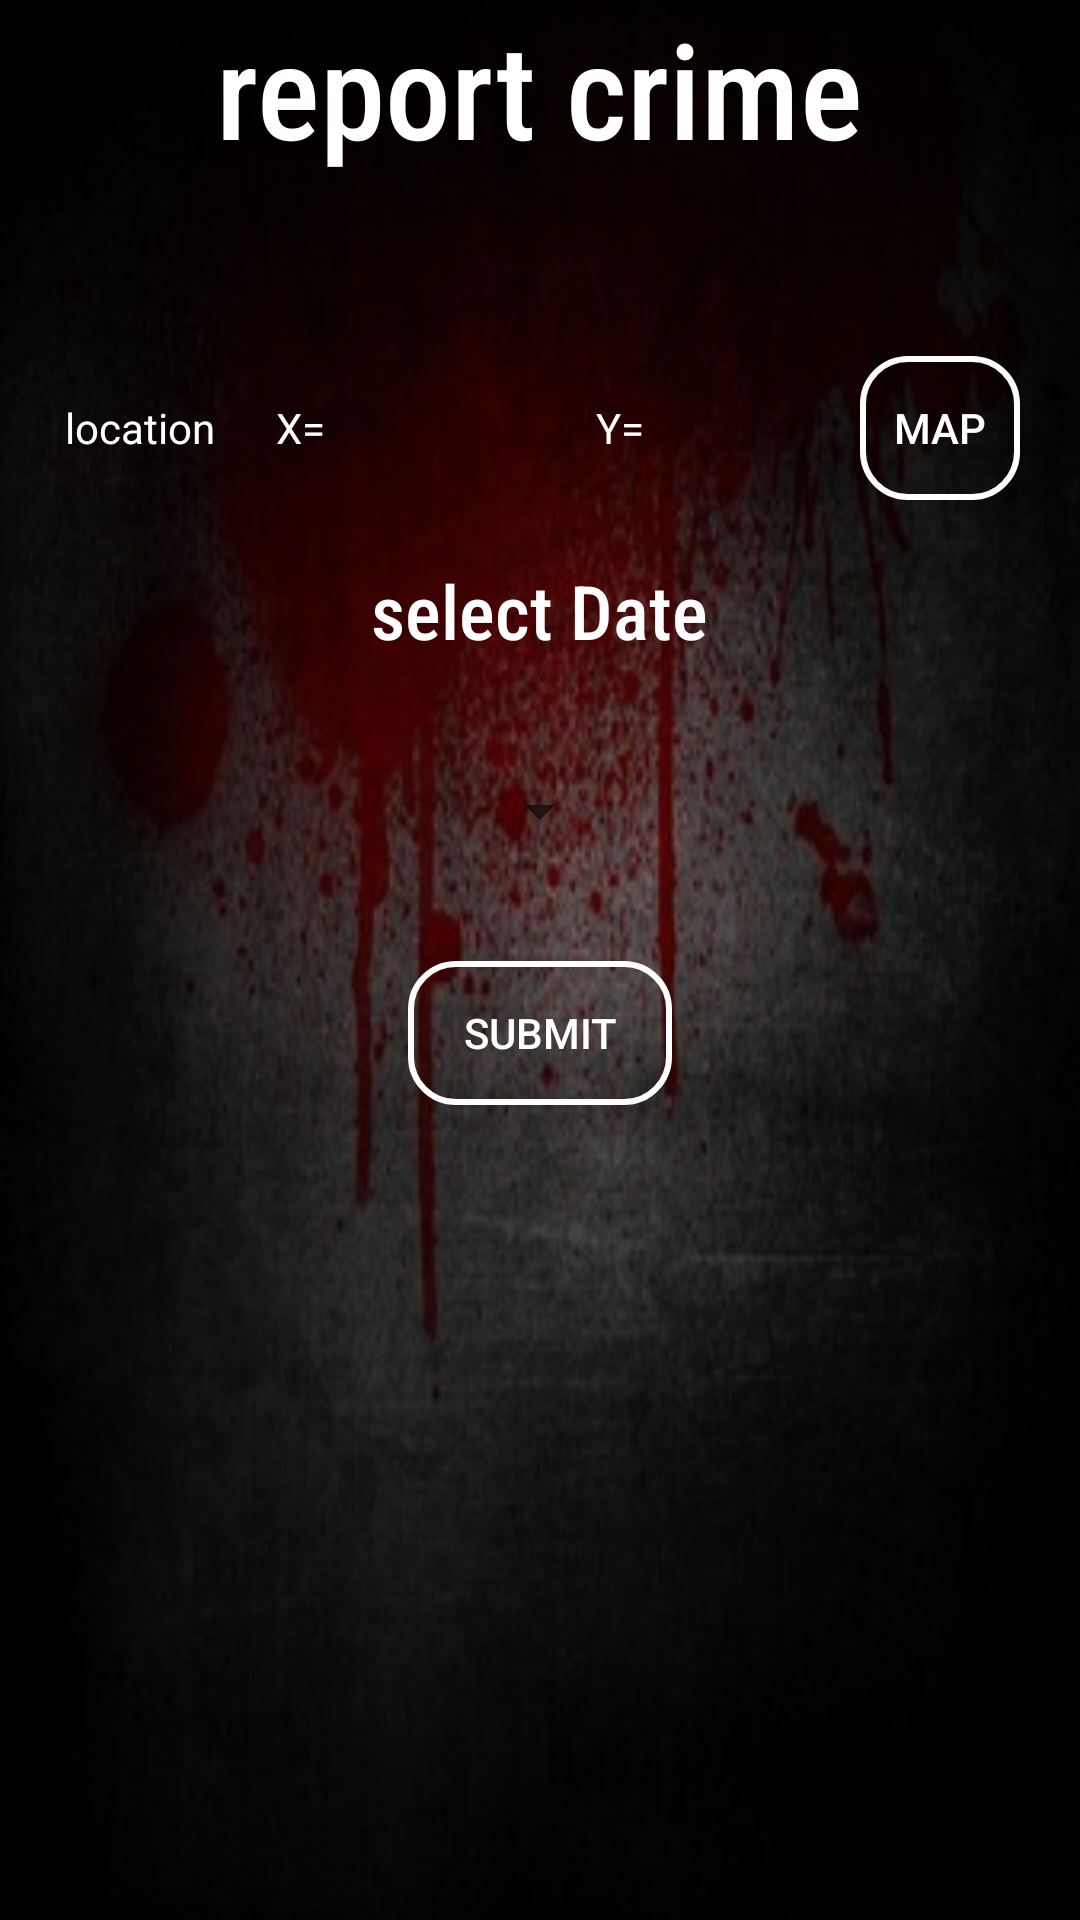

Write the Android layout XML for this screen, with the resource values it uses.
<!-- AndroidManifest.xml: application theme AppTheme -->
<!-- res/layout/submit_crime.xml -->
<?xml version="1.0" encoding="utf-8"?>
<LinearLayout xmlns:android="http://schemas.android.com/apk/res/android"
    xmlns:app="http://schemas.android.com/apk/res-auto"
    xmlns:tools="http://schemas.android.com/tools"
    android:layout_width="match_parent"
    android:layout_height="match_parent"
    android:background="@drawable/subcrime_background"
    android:orientation="vertical">

    <TextView
        android:id="@+id/welcome_crime"
        android:layout_width="wrap_content"
        android:layout_height="wrap_content"
        android:layout_gravity="center_horizontal"

        android:fontFamily="sans-serif-condensed-medium"
        android:text="@string/report_crime"
        android:textAppearance="@style/TextAppearance.AppCompat.Headline"
        android:textColor="@color/white"
        android:textSize="44sp"
        app:layout_constraintRight_toRightOf="parent"
        app:layout_constraintTop_toTopOf="parent" />

    <LinearLayout
        android:layout_width="match_parent"
        android:layout_height="wrap_content"
        android:layout_gravity="center"
        android:layout_margin="20dp"
        android:orientation="horizontal"
        android:paddingTop="40dp">

        <TextView
            android:id="@+id/textView"
            android:layout_width="0dp"
            android:layout_height="wrap_content"
            android:layout_weight="1"
            android:gravity="center"
            android:text="location"
            android:textColor="@color/white"
            app:layout_constraintEnd_toStartOf="@+id/textView2"
            app:layout_constraintStart_toStartOf="parent"
            tools:ignore="MissingConstraints"
            tools:layout_editor_absoluteY="127dp" />

        <TextView
            android:id="@+id/textView2"
            android:layout_width="0dp"
            android:layout_height="wrap_content"
            android:layout_weight="1"
            android:gravity="center"
            android:text="X="
            android:textColor="@color/white"
            tools:ignore="MissingConstraints"
            tools:layout_editor_absoluteX="83dp"
            tools:layout_editor_absoluteY="127dp" />

        <TextView
            android:id="@+id/longitude"
            android:layout_width="0dp"
            android:layout_height="wrap_content"
            android:layout_weight="1"
            android:ems="10"
            android:text=""
            android:textColor="@color/white"

            app:layout_constraintEnd_toStartOf="@+id/textView3"
            tools:ignore="MissingConstraints"
            tools:layout_editor_absoluteY="123dp" />

        <TextView
            android:id="@+id/textView3"
            android:layout_width="0dp"
            android:layout_height="wrap_content"
            android:layout_weight="1"
            android:gravity="center"
            android:text="Y="
            android:textColor="@color/white"

            tools:ignore="MissingConstraints" />

        <TextView
            android:id="@+id/latitude"
            android:layout_width="0dp"
            android:layout_height="wrap_content"
            android:layout_weight="1"

            android:ems="10"
            android:text=""
            android:textColor="@color/white"
            app:layout_constraintEnd_toStartOf="@+id/location_btn_crime"
            app:layout_constraintStart_toEndOf="@+id/textView3"
            tools:ignore="MissingConstraints"
            tools:layout_editor_absoluteY="123dp" />

        <Button
            android:id="@+id/location_btn_crime"
            android:layout_width="0dp"
            android:layout_height="wrap_content"
            android:layout_weight="1"

            android:background="@drawable/bg_button_white"
            android:gravity="center"
            android:text="map"
            android:textColor="@color/white"
            app:layout_constraintEnd_toEndOf="parent"
            tools:ignore="MissingConstraints"
            tools:layout_editor_absoluteY="118dp" />


    </LinearLayout>


    <TextView
        android:id="@+id/select_date"
        android:layout_width="wrap_content"
        android:layout_height="wrap_content"
        android:layout_gravity="center_horizontal"

        android:fontFamily="sans-serif-condensed-medium"
        android:text="select Date"
        android:textAppearance="@style/TextAppearance.AppCompat.Headline"
        android:textColor="@color/white"
        android:textSize="25sp"
        app:layout_constraintRight_toRightOf="parent"
        app:layout_constraintTop_toTopOf="parent" />


    <Spinner
        android:id="@+id/spinner1"
        android:layout_width="wrap_content"
        android:layout_height="wrap_content"
        android:layout_gravity="center_horizontal"
        android:layout_margin="20dp"
        android:padding="30dp" />


    <Button
        android:id="@+id/submit_btn_crrime"
        android:layout_width="wrap_content"
        android:layout_height="wrap_content"
        android:layout_gravity="center"
        android:background="@drawable/bg_button_white"
        android:gravity="center"
        android:text="SUBMIT"
        android:textColor="@color/white"
        tools:ignore="MissingConstraints" />


</LinearLayout>
<!-- resources referenced by this layout -->
<resources>
  <!-- drawable bg_button_white (drawable) -->
  <?xml version="1.0" encoding="utf-8"?>
  <shape xmlns:android="http://schemas.android.com/apk/res/android"
      android:shape="rectangle"
      >
      <corners android:radius="15dp"/>
      <solid android:color="@android:color/transparent"/>
      <stroke android:color="@color/white" android:width="2dp"
          />
  
  
  
  </shape>
  <!-- drawable subcrime_background: jpg bitmap (drawable, 25246 bytes) -->
  <string name="report_crime">report crime</string>
  <style name="AppTheme" parent="Theme.AppCompat.Light.NoActionBar">
          
          <item name="colorPrimary">@color/colorPrimary</item>
          <item name="colorPrimaryDark">@color/colorPrimaryDark</item>
          <item name="colorAccent">@color/colorAccent</item>
          <item name="windowNoTitle">true</item>
          <item name="windowActionBar">false</item>
      </style>
  <!-- not gathered from this repository: default colours our renderer supplied (Android Studio template values) -->
  <color name="white">#FFFFFFFF</color>
  <color name="colorPrimary">#FF6200EE</color>
  <color name="colorPrimaryDark">#FF3700B3</color>
  <color name="colorAccent">#FF03DAC5</color>
</resources>
